The GitHub repository Diyaa-123/AutoYeildAI contains a labelled image folder "processed" with 6 categories: center defect, edge ring defect, local defect, clean wafer, random defect, scratch defect. Examples follow, each with its label.

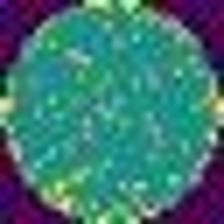
Label: clean wafer

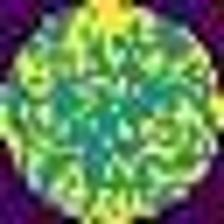
Label: random defect

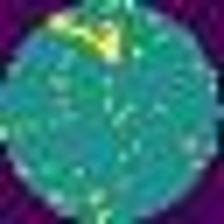
Label: local defect

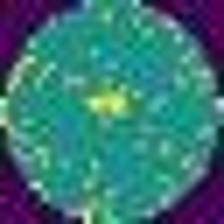
Label: center defect

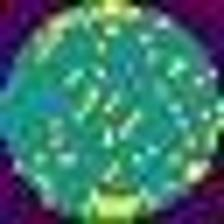
Label: scratch defect

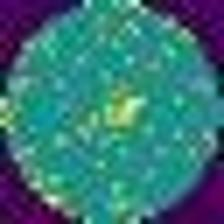
Label: center defect
